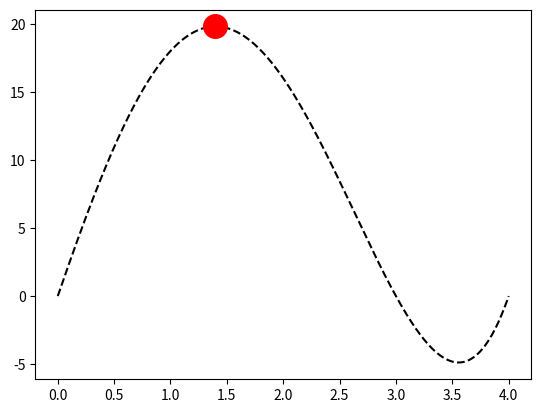

Reproduce this figure in Python.
import numpy as np
import matplotlib.pyplot as plt
import math

#stacionirane tacke

def newtonRaphson(x0,tol):
    x_novo = x0
    x_pre = math.inf
    iter = 0
    while (abs(x_pre-x_novo) > tol):
        iter += 1
        x_pre = x_novo
        x_novo = x_pre-dfunc(x_pre)/ddfunc(x_pre)

    xopt = x_novo
    fopt = func(xopt)
    return xopt, fopt, iter

def func(x):
    f = x**4-5*x**3-2*x**2+24*x
    return f

def dfunc(x):
    f = 4*x**3-15*x**2-4*x+24
    return f

def ddfunc(x):
    f = 12*x**2-30*x-4
    return f


###############################################
tol = 0.0001
init_guess = 1
[xopt, fopt, iter]=newtonRaphson(init_guess, tol)
print(xopt, fopt, iter)

x = np.linspace(0, 4, 1000)
f = np.linspace(0, 0, len(x))
for i in range(0, len(x), 1):
    f[i] = func(x[i])

p1, = plt.plot(x, f, 'k--', label='f(x)')
p1, = plt.plot(xopt, fopt, 'or',
               label='max[f(x)]', markersize=15, markeredgewidth=3)
plt.show()